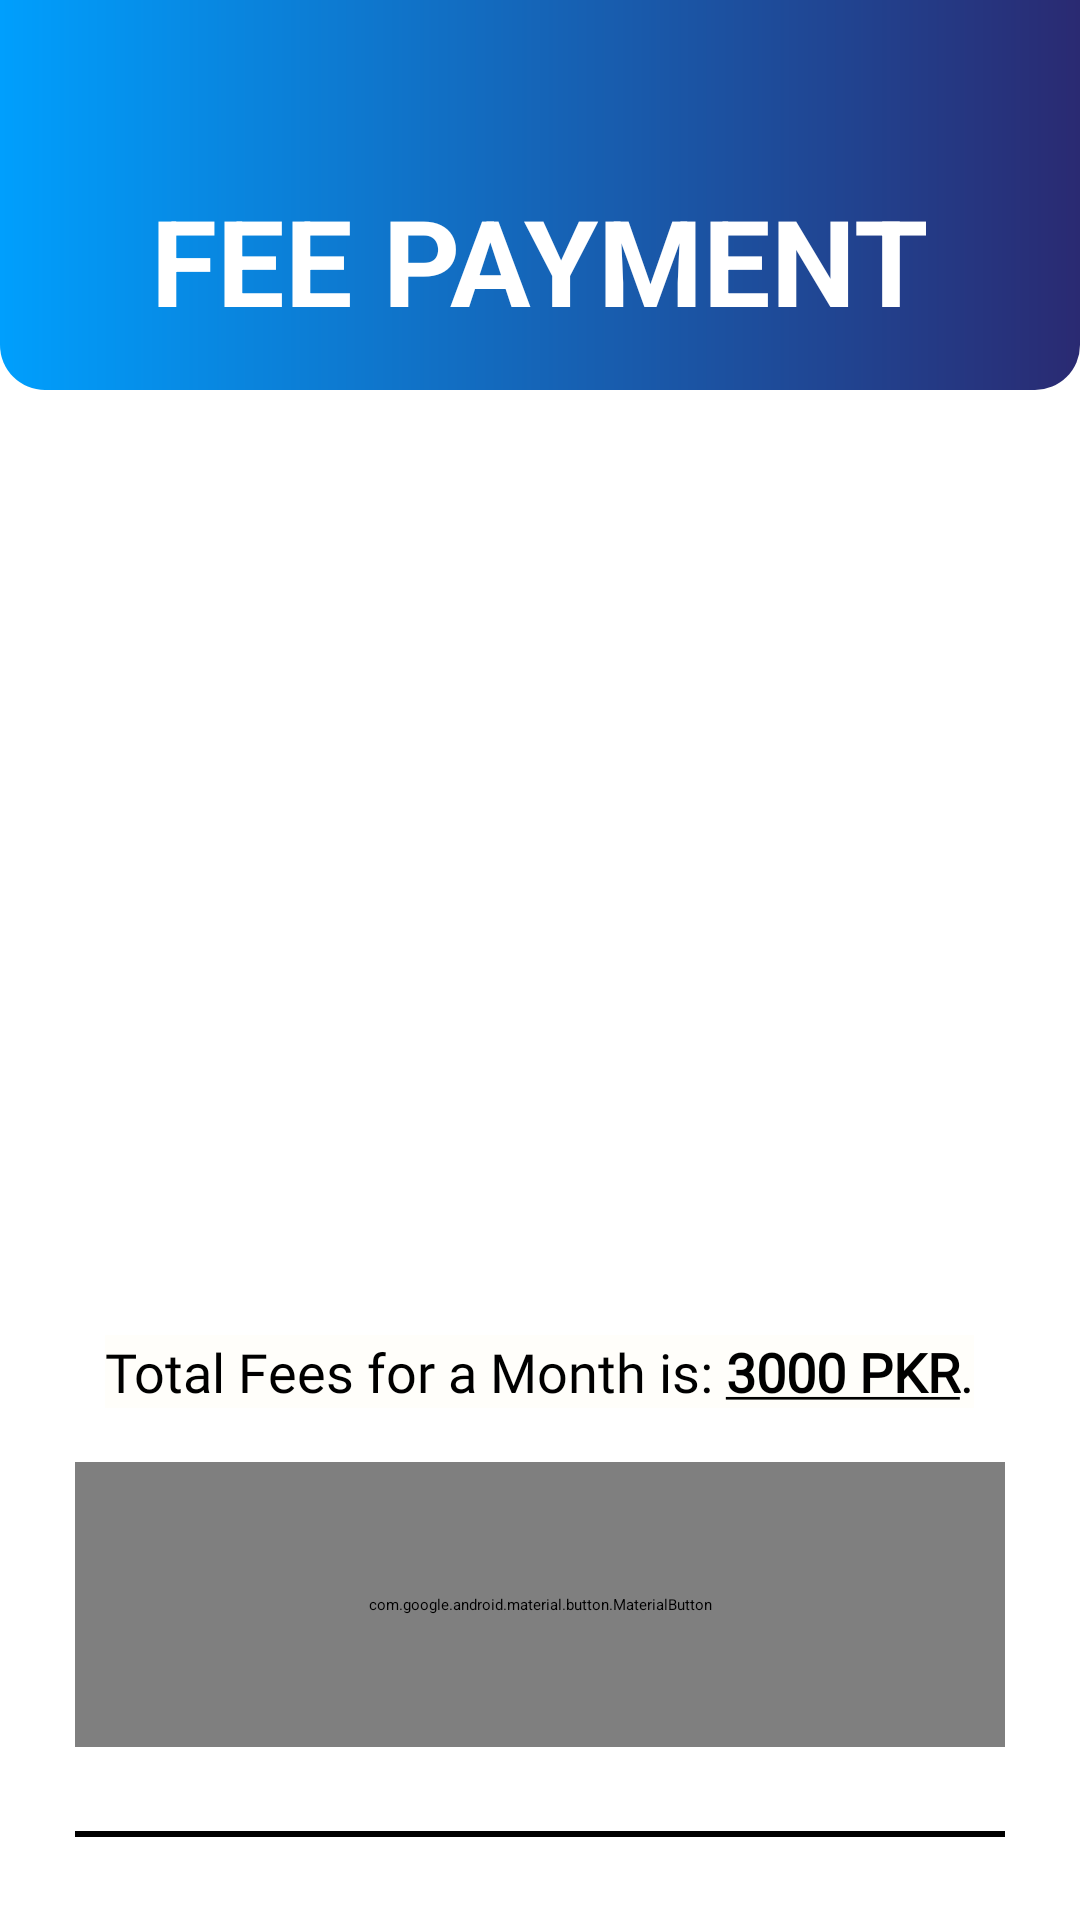

Layout XML and referenced resources for this Android screen:
<!-- AndroidManifest.xml: application theme Theme.Login_Screen -->
<!-- res/layout/activity_fees.xml -->
<?xml version="1.0" encoding="utf-8"?>
<ScrollView xmlns:android="http://schemas.android.com/apk/res/android"
    xmlns:app="http://schemas.android.com/apk/res-auto"
    xmlns:tools="http://schemas.android.com/tools"
    android:layout_width="match_parent"
    android:layout_height="match_parent"
    android:background="@color/white"
    tools:context=".Fees">


    <LinearLayout
        android:layout_width="match_parent"
        android:layout_height="wrap_content"
        android:orientation="vertical">

        <LinearLayout
            android:layout_width="match_parent"
            android:layout_height="130dp"
            android:background="@drawable/layout"
            android:orientation="vertical">

            <RelativeLayout
                android:layout_width="wrap_content"
                android:layout_height="wrap_content">

                <ImageView
                    android:id="@+id/viewDriver_back_button"
                    android:layout_width="50dp"
                    android:layout_height="50dp"
                    android:layout_marginLeft="5dp"
                    android:layout_marginTop="10dp"
                    android:padding="5dp"
                    android:src="@drawable/ic_baseline_arrow_back_24"
                    android:transitionName="transition_back_button" />

                <Button
                    android:layout_width="50dp"
                    android:layout_height="50dp"
                    android:layout_marginLeft="5dp"
                    android:layout_marginTop="10dp"
                    android:background="@color/material_on_surface_stroke"
                    android:onClick="callBack">

                </Button>
            </RelativeLayout>

            <TextView
                android:id="@+id/schedule_title"
                android:layout_width="wrap_content"
                android:layout_height="wrap_content"
                android:layout_gravity="center"
                android:layout_marginBottom="11dp"
                android:text="@string/fees"
                android:textAlignment="center"
                android:textAllCaps="true"
                android:textColor="@color/white"
                android:textSize="40sp"
                android:transitionName="transition_crrate_button" />
        </LinearLayout>

        <LinearLayout
            android:layout_width="match_parent"
            android:layout_height="wrap_content"
            android:orientation="vertical"
            android:padding="25dp">

            <ImageView
                android:layout_width="match_parent"
                android:layout_height="180dp"
                android:layout_gravity="center"
                android:layout_marginTop="40dp"
                android:layout_marginBottom="50dp"
                android:padding="5dp"
                android:src="@drawable/cash">

            </ImageView>

            <TextView
                android:id="@+id/info_fees"
                android:layout_width="wrap_content"
                android:layout_height="wrap_content"
                android:layout_gravity="center"
                android:layout_marginTop="20dp"
                android:layout_marginBottom="10dp"
                android:background="@color/colorPrimary"
                android:fontFamily="@font/open_sans"
                android:text="@string/fee_info"
                android:textColor="@color/black"
                android:textSize="18sp" />


            <com.google.android.material.button.MaterialButton
                android:layout_width="match_parent"
                android:layout_height="95dp"
                android:layout_marginTop="8dp"
                android:layout_marginBottom="8dp"
                android:onClick="feeStatus"
                android:text="@string/fee_status"
                android:textColor="@color/white"
                android:textSize="22sp"
                app:backgroundTint="#198754"
                app:cornerRadius="16dp"
                app:elevation="5dp"
                app:icon="@drawable/ic_baseline_attach_money_24"
                app:iconGravity="textEnd">

            </com.google.android.material.button.MaterialButton>


            <View
                android:id="@+id/view"
                android:layout_width="match_parent"
                android:layout_height="2dp"
                android:layout_marginTop="20dp"
                android:layout_marginBottom="20dp"
                android:background="@color/black">



            </View>
        </LinearLayout>


    </LinearLayout>

</ScrollView>
<!-- resources referenced by this layout -->
<resources>
  <color name="black">#000000</color>
  <color name="colorPrimary">#FFFEFA</color>
  <color name="white"> #ffffff</color>
  <!-- drawable layout (drawable) -->
  <?xml version="1.0" encoding="utf-8"?>
  <shape
      xmlns:android="http://schemas.android.com/apk/res/android"
      android:shape="rectangle"
      >
  
      <gradient
  
          android:startColor="#009ffd"
          android:endColor="#2a2a72"
          android:type="linear" />
  
  
  
  
  
  
      <corners
          android:bottomRightRadius="15dp"
          android:bottomLeftRadius="15dp">
      </corners>
  
  </shape>
  <string name="fee_info">Total Fees for a Month is: <b><u>3000 PKR</u></b>.</string>
  <string name="fee_status"><b>CHECK FEE STATUS</b></string>
  <string name="fees"><b>FEE PAYMENT</b></string>
  <style name="Theme.Login_Screen" parent="Theme.MaterialComponents.Light.NoActionBar.Bridge">
          
          <item name="colorPrimary">@color/colorPrimary</item>
          <item name="colorPrimaryVariant">@color/colorPrimary</item>
          <item name="colorOnPrimary">@color/white</item>
          
          <item name="colorSecondary">@color/colorAccent</item>
          <item name="colorSecondaryVariant">@color/colorAccent</item>
          <item name="colorOnSecondary">@color/black</item>
          
          <item name="android:statusBarColor" tools:targetApi="l">?attr/colorPrimaryVariant</item>
          
      </style>
  <color name="colorAccent">#272727</color>
</resources>
